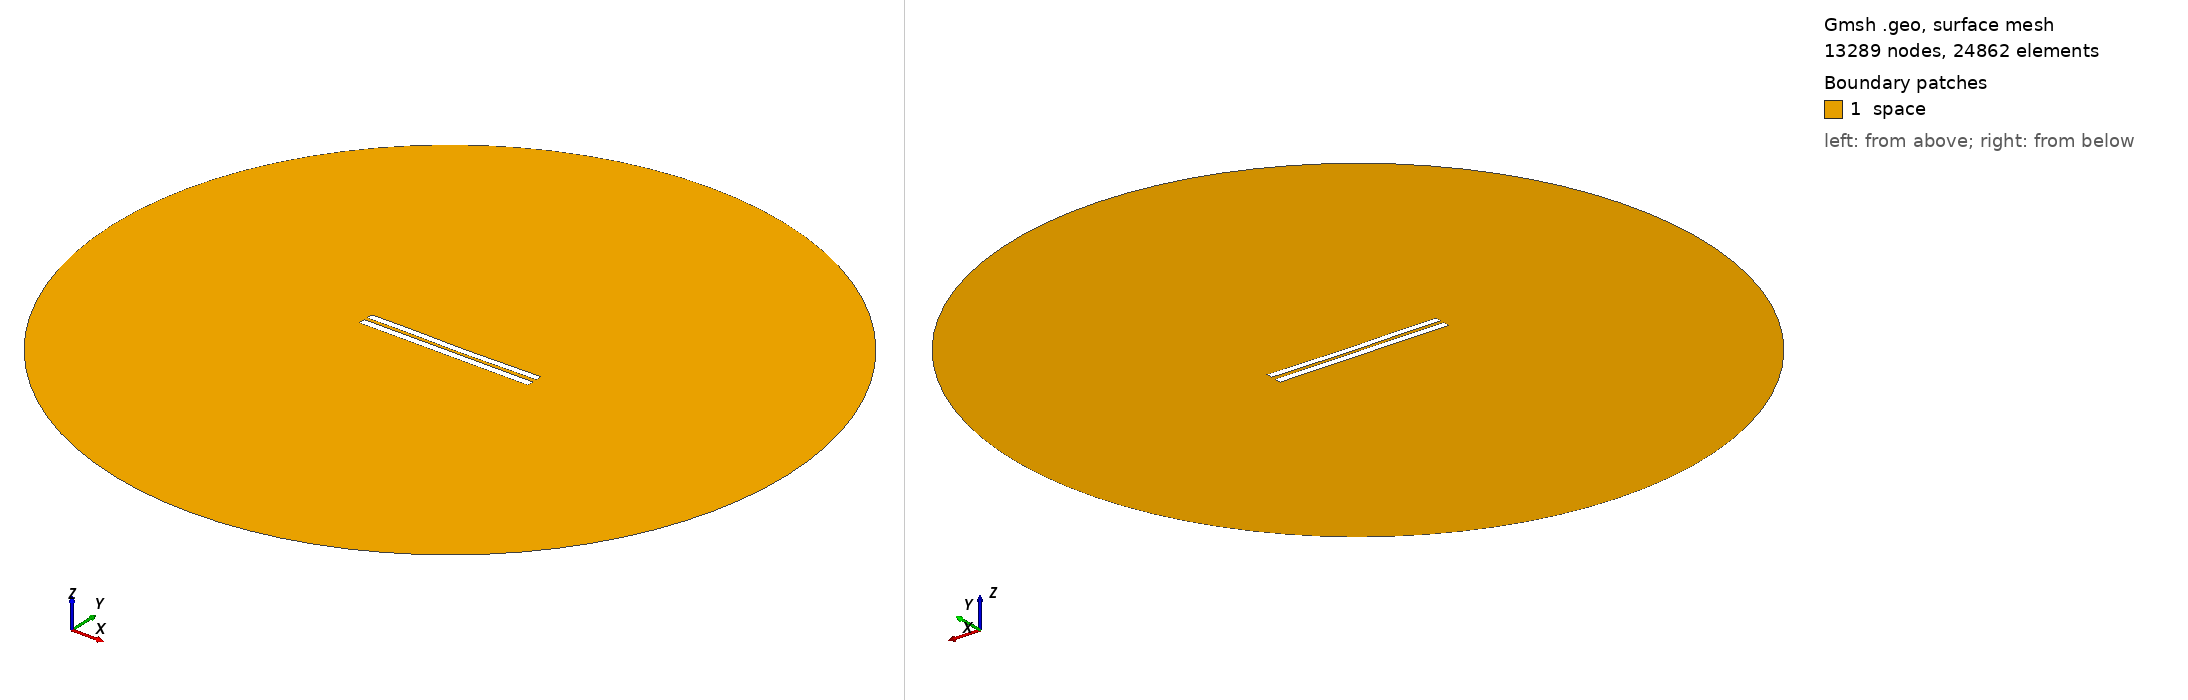

Gmsh geometry script, surface-meshed: 13289 nodes, 24862 surface elements. Boundary patches (legend numbers): 1 space. Left view from above one corner, right view from below the opposite corner. Legend entries are the model's physical surfaces. The drawing asked Gmsh for element sizes between 1% and 20% of the model's largest extent; the script's own settings can give other sizes.

=== 4769.geo (drawn) ===
//---------------------------------------
// Geometry kernel
//---------------------------------------

SetFactory("OpenCASCADE");



//---------------------------------------
// Parameters of the geometry
//---------------------------------------

// Overetch of the upper plate
overetch = 0.125;

// Distance between the plates
distance = 2.0;

// Discretization over the x axis (for the deformation)
nx = 50; 

// Length of the plate
L = 100 - overetch; 

// Number of modes
n = 4; 

// 1st mode coefficient
coeff(1) = 0.07499999999999998;
beta(1) = 0.596864 * 3.1415926535 / L;

// 2nd mode coefficient
coeff(2) = -0.15;
beta(2) = 1.49418 * 3.1415926535 / L;

// 3rd mode coefficient
coeff(3) = 0.07499999999999998;
beta(3) = 2.50025 * 3.1415926535 / L;

// 4th mode coefficient
coeff(4) = 0.07499999999999998;
beta(4) = 3.49999 * 3.1415926535 / L;



//---------------------------------------
// Upper plate (deformed rectangle)
//---------------------------------------

// Coordiantes of the upper plate
xmin = -50;
xmax = 50 - overetch;

// Height of the upper plate
yheight = 4 - 2 * overetch;

// Indexes of the points
UpperID[] = {};
LowerID[] = {};
LeftID[] = {};
RightID[] = {};

// Point index
p = 1;

// Horizontal edges
For i In {1:nx}
    x = xmin + (i-1)*(xmax - xmin)/(nx-1);

    y_bottom = distance / 2 + overetch;
    For j In {1:n}
        C = (Cosh(beta(j)*L) + Cos(beta(j)*L)) / (Sinh(beta(j)*L) + Sin(beta(j)*L));
        y_bottom  = y_bottom + coeff(j) * (Cosh(beta(j)*(x+50)) - Cos(beta(j)*(x+50)) - C * (Sinh(beta(j)*(x+50)) - Sin(beta(j)*(x+50))));
    EndFor

    y_top = y_bottom + yheight;

    Point(p) = {x, y_top, 0, 1.0};
    UpperID[i] = p;
    p = p + 1;

    Point(p) = {x, y_bottom, 0, 1.0};
    LowerID[i] = p;
    p = p + 1;
EndFor

// Create point lists
UpperPts[] = {}; LowerPts[] = {};
For i In {1:nx}
  UpperPts[] += {UpperID[i]};
  LowerPts[] += {LowerID[i]};
EndFor

// Build splines
Spline(1) = {UpperPts[]};
Spline(2) = {LowerPts[]};
Line(3) = {LowerPts[nx-1], UpperPts[nx-1]};
Line(4) = {LowerPts[0], UpperPts[0]};

// Build the plane surface
Curve Loop(1) = {2, 3, -1, -4};
Plane Surface(1) = {1};



//---------------------------------------
// Lower plate (rectangle)
//---------------------------------------

// Vertices
Point(1001) = {-50, -1, 0, 1.0};
Point(1002) = { 50, -1, 0, 1.0};
Point(1003) = { 50,  -5, 0, 1.0};
Point(1004) = {-50,  -5, 0, 1.0};

// Edges
Line(5) = {1001, 1002};
Line(6) = {1002, 1003};
Line(7) = {1003, 1004};
Line(8) = {1004, 1001};

// Plane surface
Line Loop(2) = {5, 6, 7, 8};
Plane Surface(2) = {2}; 



//---------------------------------------
// Outer (fictious) boundary
//---------------------------------------

// Points
Point(1005) = {0, 0, 0};       // Center
Point(1006) = {200, 0, 0};     // Start point
Point(1007) = {0, 200, 0};     // 90 degrees
Point(1008) = {-200, 0, 0};    // 180 degrees
Point(1009) = {0, -200, 0};    // 270 degrees

// Circle arcs (each needs start, center, end)
Circle(9) = {1006, 1005, 1007};
Circle(10) = {1007, 1005, 1008};
Circle(11) = {1008, 1005, 1009};
Circle(12) = {1009, 1005, 1006};

// Plane surface for the entire domain
Curve Loop(3) = {9, 10, 11, 12};
Surface(3) = {3};

// Subtract the plates from the whole domain to obtain the actual domain where we want to solve the equations
BooleanDifference{ Surface{3}; Delete; }{ Surface{1}; Surface{2}; Delete; }




//---------------------------------------
// Transfinite Lines/Curves
//---------------------------------------

// Set the number of points on the boundaries
r = 7;

// Plates
Transfinite Curve {1, 2} = 50*r Using Progression 1;
Transfinite Curve {3, 4} = 2*r Using Progression 1;
Transfinite Line {5, 7} = 50*r Using Progression 1;
Transfinite Line {6, 8} = 2*r Using Progression 1;

// Outer boundary
Transfinite Line {9, 10, 11, 12} = 20 Using Progression 1;



//---------------------------------------
// Physical groups
//---------------------------------------                

// Physical curves (boundaries)
Physical Line("force_segment", 10) = {2};
Physical Line("upper_plate", 11) = {1, 3, 4};
Physical Line("lower_plate", 12) = {5, 6, 7, 8};
Physical Line("boundary", 20) = {9, 10, 11, 12};

// Physical Surfaces
Physical Surface("space", 30) = {3};



//---------------------------------------
// 6. Generate the Mesh
//---------------------------------------

// 2D mesh generation
Mesh 2;
